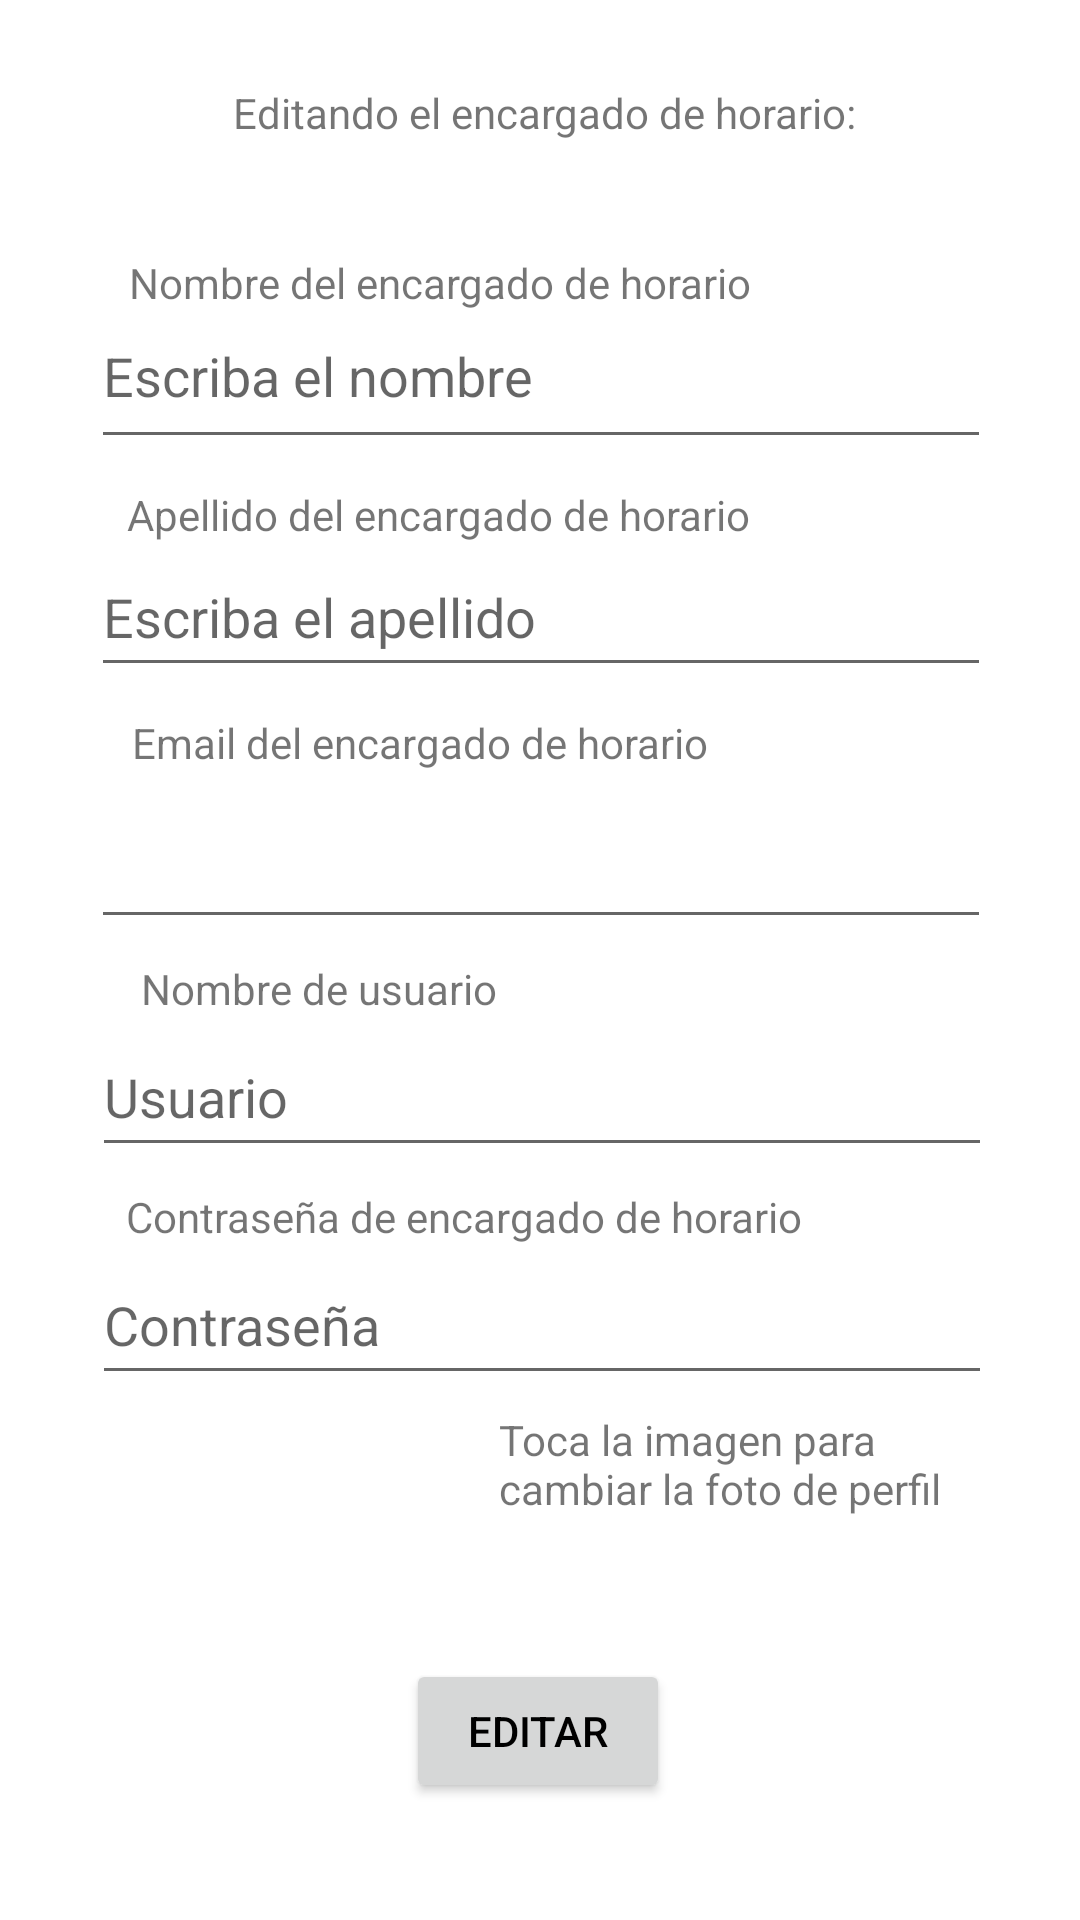

Produce the Android XML layout that renders to this screen, including the resource entries it uses.
<!-- AndroidManifest.xml: application theme Theme.ProyectoPDM -->
<!-- res/layout/activity_editar_encargados.xml -->
<?xml version="1.0" encoding="utf-8"?>
<androidx.constraintlayout.widget.ConstraintLayout xmlns:android="http://schemas.android.com/apk/res/android"
    xmlns:app="http://schemas.android.com/apk/res-auto"
    xmlns:tools="http://schemas.android.com/tools"
    android:layout_width="match_parent"
    android:layout_height="match_parent"
    tools:context=".ui.encargados.EncargadosFragment">


    <EditText
        android:id="@+id/EditTextContra"
        android:layout_width="300dp"
        android:layout_height="50dp"
        android:layout_marginTop="368dp"
        android:entries="@array/numbers"
        android:hint="@string/contraseña"
        app:layout_constraintEnd_toEndOf="parent"
        app:layout_constraintHorizontal_bias="0.513"
        app:layout_constraintStart_toStartOf="parent"
        app:layout_constraintTop_toBottomOf="@+id/textView" />

    <TextView
        android:id="@+id/textViewContra"
        android:layout_width="wrap_content"
        android:layout_height="wrap_content"
        android:text="@string/contrase_a_de_encargado_de_horario"
        app:layout_constraintBottom_toBottomOf="@+id/EditTextContra"
        app:layout_constraintEnd_toEndOf="parent"
        app:layout_constraintHorizontal_bias="0.311"
        app:layout_constraintStart_toStartOf="parent"
        app:layout_constraintTop_toBottomOf="@+id/EditTextNombreUsuario"
        app:layout_constraintVertical_bias="0.122" />

    <EditText
        android:id="@+id/EditTextNombreUsuario"
        android:layout_width="300dp"
        android:layout_height="50dp"
        android:layout_marginTop="292dp"
        android:entries="@array/numbers"
        android:hint="@string/usuario"
        app:layout_constraintEnd_toEndOf="parent"
        app:layout_constraintHorizontal_bias="0.513"
        app:layout_constraintStart_toStartOf="parent"
        app:layout_constraintTop_toBottomOf="@+id/textView" />

    <TextView
        android:id="@+id/textViewNombreUser"
        android:layout_width="wrap_content"
        android:layout_height="wrap_content"
        android:text="@string/Nombreusuario"
        app:layout_constraintBottom_toBottomOf="@+id/EditTextNombreUsuario"
        app:layout_constraintEnd_toEndOf="parent"
        app:layout_constraintHorizontal_bias="0.195"
        app:layout_constraintStart_toStartOf="parent"
        app:layout_constraintTop_toBottomOf="@+id/EditTextEmail"
        app:layout_constraintVertical_bias="0.122" />

    <EditText
        android:id="@+id/EditTextEmail"
        android:layout_width="300dp"
        android:layout_height="50dp"
        android:layout_marginTop="216dp"
        app:layout_constraintEnd_toEndOf="parent"
        app:layout_constraintHorizontal_bias="0.504"
        app:layout_constraintStart_toStartOf="parent"
        app:layout_constraintTop_toBottomOf="@+id/textView" />


    <TextView
        android:id="@+id/textViewemail"
        android:layout_width="wrap_content"
        android:layout_height="wrap_content"
        android:layout_marginBottom="56dp"
        android:text="@string/email_del_encargado_de_horario"
        app:layout_constraintBottom_toBottomOf="@+id/EditTextEmail"
        app:layout_constraintEnd_toEndOf="parent"
        app:layout_constraintHorizontal_bias="0.262"

        app:layout_constraintStart_toStartOf="parent" />

    <TextView
        android:id="@+id/textViewNombreCoord"
        android:layout_width="wrap_content"
        android:layout_height="wrap_content"
        android:layout_marginTop="24dp"

        android:text="@string/nombre_del_encargado_de_horario"
        app:layout_constraintBottom_toBottomOf="@+id/EditTextNombreEncargado"
        app:layout_constraintEnd_toEndOf="parent"
        app:layout_constraintHorizontal_bias="0.283"
        app:layout_constraintStart_toStartOf="parent"
        app:layout_constraintTop_toBottomOf="@+id/textView"
        app:layout_constraintVertical_bias="0.218" />

    <TextView
        android:id="@+id/textViewApecoord"
        android:layout_width="wrap_content"
        android:layout_height="wrap_content"
        android:layout_marginBottom="48dp"

        android:text="@string/apellido_del_encargado_de_horario"
        app:layout_constraintBottom_toBottomOf="@+id/EditTextApellidoEncargado"
        app:layout_constraintEnd_toEndOf="parent"

        app:layout_constraintHorizontal_bias="0.278"
        app:layout_constraintStart_toStartOf="parent" />

    <EditText
        android:id="@+id/EditTextApellidoEncargado"
        android:layout_width="300dp"
        android:layout_height="50dp"
        android:layout_marginTop="132dp"
        android:entries="@array/numbers"
        android:hint="@string/apellidoEscriba"

        app:layout_constraintEnd_toEndOf="parent"
        app:layout_constraintHorizontal_bias="0.504"
        app:layout_constraintStart_toStartOf="parent"
        app:layout_constraintTop_toBottomOf="@+id/textView" />

    <EditText
        android:id="@+id/EditTextNombreEncargado"
        android:layout_width="300dp"
        android:layout_height="50dp"
        android:layout_marginTop="56dp"
        android:entries="@array/numbers"
        android:hint="@string/escribaNombre"
        app:layout_constraintEnd_toEndOf="parent"
        app:layout_constraintHorizontal_bias="0.504"
        app:layout_constraintStart_toStartOf="parent"
        app:layout_constraintTop_toBottomOf="@+id/textView" />

    <TextView
        android:id="@+id/textView"
        android:layout_width="wrap_content"
        android:layout_height="wrap_content"
        android:layout_marginTop="28dp"
        android:text="@string/editandoencargado"
        app:layout_constraintEnd_toEndOf="parent"
        app:layout_constraintHorizontal_bias="0.51"
        app:layout_constraintStart_toStartOf="parent"
        app:layout_constraintTop_toTopOf="parent" />


    <Button
        android:id="@+id/buttonAgregarEncargado"
        android:layout_width="wrap_content"
        android:layout_height="wrap_content"
        android:text="@string/editar"
        app:layout_constraintBottom_toBottomOf="parent"
        app:layout_constraintEnd_toEndOf="parent"
        app:layout_constraintHorizontal_bias="0.498"
        app:layout_constraintStart_toStartOf="parent"
        app:layout_constraintTop_toBottomOf="@+id/EditTextEmail"
        app:layout_constraintVertical_bias="0.86" />

    <ImageView
        android:id="@+id/imageViewPerfil"
        android:layout_width="89dp"
        android:layout_height="98dp"
        app:layout_constraintBottom_toTopOf="@+id/buttonAgregarEncargado"
        app:layout_constraintEnd_toEndOf="parent"
        app:layout_constraintHorizontal_bias="0.177"
        app:layout_constraintStart_toStartOf="parent"
        app:layout_constraintTop_toBottomOf="@+id/EditTextEmail"
        app:layout_constraintVertical_bias="0.8"
        android:clickable="true"
        android:onClick="onImageViewClicked"
        tools:srcCompat="@tools:sample/avatars" />

    <TextView
        android:id="@+id/textView4"
        android:layout_width="154dp"
        android:layout_height="79dp"
        android:layout_marginStart="108dp"
        android:text="@string/fotoperfilcambiar"
        app:layout_constraintBottom_toTopOf="@+id/buttonAgregarEncargado"
        app:layout_constraintEnd_toEndOf="parent"
        app:layout_constraintHorizontal_bias="0.206"
        app:layout_constraintStart_toStartOf="@+id/imageViewPerfil"
        app:layout_constraintTop_toBottomOf="@+id/EditTextContra"
        app:layout_constraintVertical_bias="0.597" />


</androidx.constraintlayout.widget.ConstraintLayout>
<!-- resources referenced by this layout -->
<resources>
  <string-array name="numbers">
          <item>01</item>
          <item>02</item>
  
      </string-array>
  <string name="Nombreusuario">Nombre de usuario</string>
  <string name="apellidoEscriba">Escriba el apellido</string>
  <string name="apellido_del_encargado_de_horario">Apellido del encargado de horario</string>
  <string name="contrase_a_de_encargado_de_horario">Contraseña de encargado de horario</string>
  <string name="editandoencargado">Editando el encargado de horario:</string>
  <string name="editar">Editar</string>
  <string name="email_del_encargado_de_horario">Email del encargado de horario</string>
  <string name="escribaNombre">Escriba el nombre\n</string>
  <string name="fotoperfilcambiar">Toca la imagen para cambiar la foto de perfil</string>
  <string name="nombre_del_encargado_de_horario">Nombre del encargado de horario</string>
  <string name="usuario">Usuario</string>
  <style name="Theme.ProyectoPDM" parent="Theme.MaterialComponents.DayNight.DarkActionBar">
          
          <item name="colorPrimary">@color/purple_500</item>
          <item name="colorPrimaryVariant">@color/purple_700</item>
          <item name="colorOnPrimary">@color/white</item>
          
          <item name="colorSecondary">@color/teal_200</item>
          <item name="colorSecondaryVariant">@color/teal_700</item>
          <item name="colorOnSecondary">@color/black</item>
          
          <item name="android:statusBarColor">?attr/colorPrimaryVariant</item>
          
          <item name="android:textColorPrimary">@color/black</item>
  
      </style>
  <!-- not gathered from this repository: default colours our renderer supplied (Android Studio template values) -->
  <color name="purple_500">#FF6200EE</color>
  <color name="purple_700">#FF3700B3</color>
  <color name="teal_200">#FF03DAC5</color>
  <color name="teal_700">#FF018786</color>
  <color name="black">#FF000000</color>
  <color name="white">#FFFFFFFF</color>
</resources>
